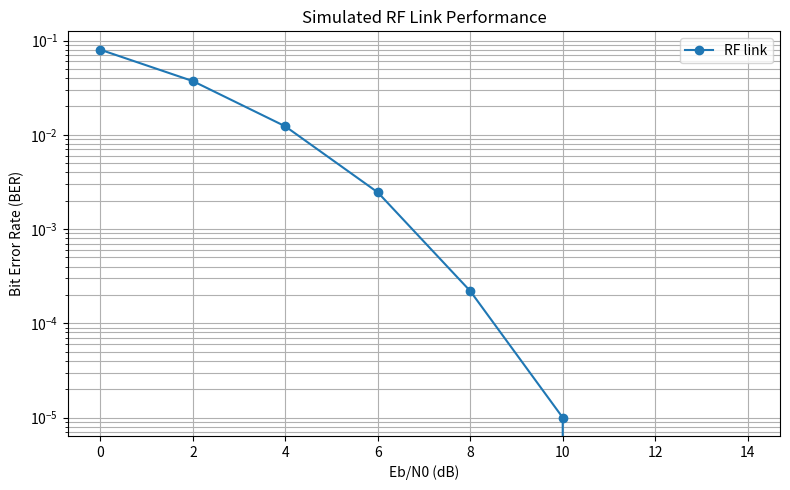

Reproduce this figure in Python.
import numpy as np
import matplotlib.pyplot as plt

# Reproducible RF link simulation
rng = np.random.default_rng(42)

N = 100_000
bits = rng.integers(0, 2, N)
tx = 2 * bits - 1  # BPSK modulation

ebn0_db = np.arange(0, 15, 2)
ber = []

# Simplified RF channel: additive white Gaussian noise
for db in ebn0_db:
    ebn0 = 10 ** (db / 10)
    noise = rng.normal(0, np.sqrt(1 / (2 * ebn0)), N)

    rx = tx + noise
    received_bits = (rx > 0).astype(int)
    errors = np.sum(bits != received_bits)
    ber.append(errors / N)

# Display results
print("RF Satellite Link - BPSK over AWGN")
print("-" * 42)

for db, error in zip(ebn0_db, ber):
    print(f"Eb/N0 = {db:2d} dB | BER = {error:.6f}")

# Plot BER
plt.figure(figsize=(8, 5))
plt.semilogy(ebn0_db, ber, "o-", label="RF link")
plt.xlabel("Eb/N0 (dB)")
plt.ylabel("Bit Error Rate (BER)")
plt.title("Simulated RF Link Performance")
plt.grid(True, which="both")
plt.legend()
plt.tight_layout()
plt.savefig("rf_link_ber.png", dpi=300)
plt.show()
